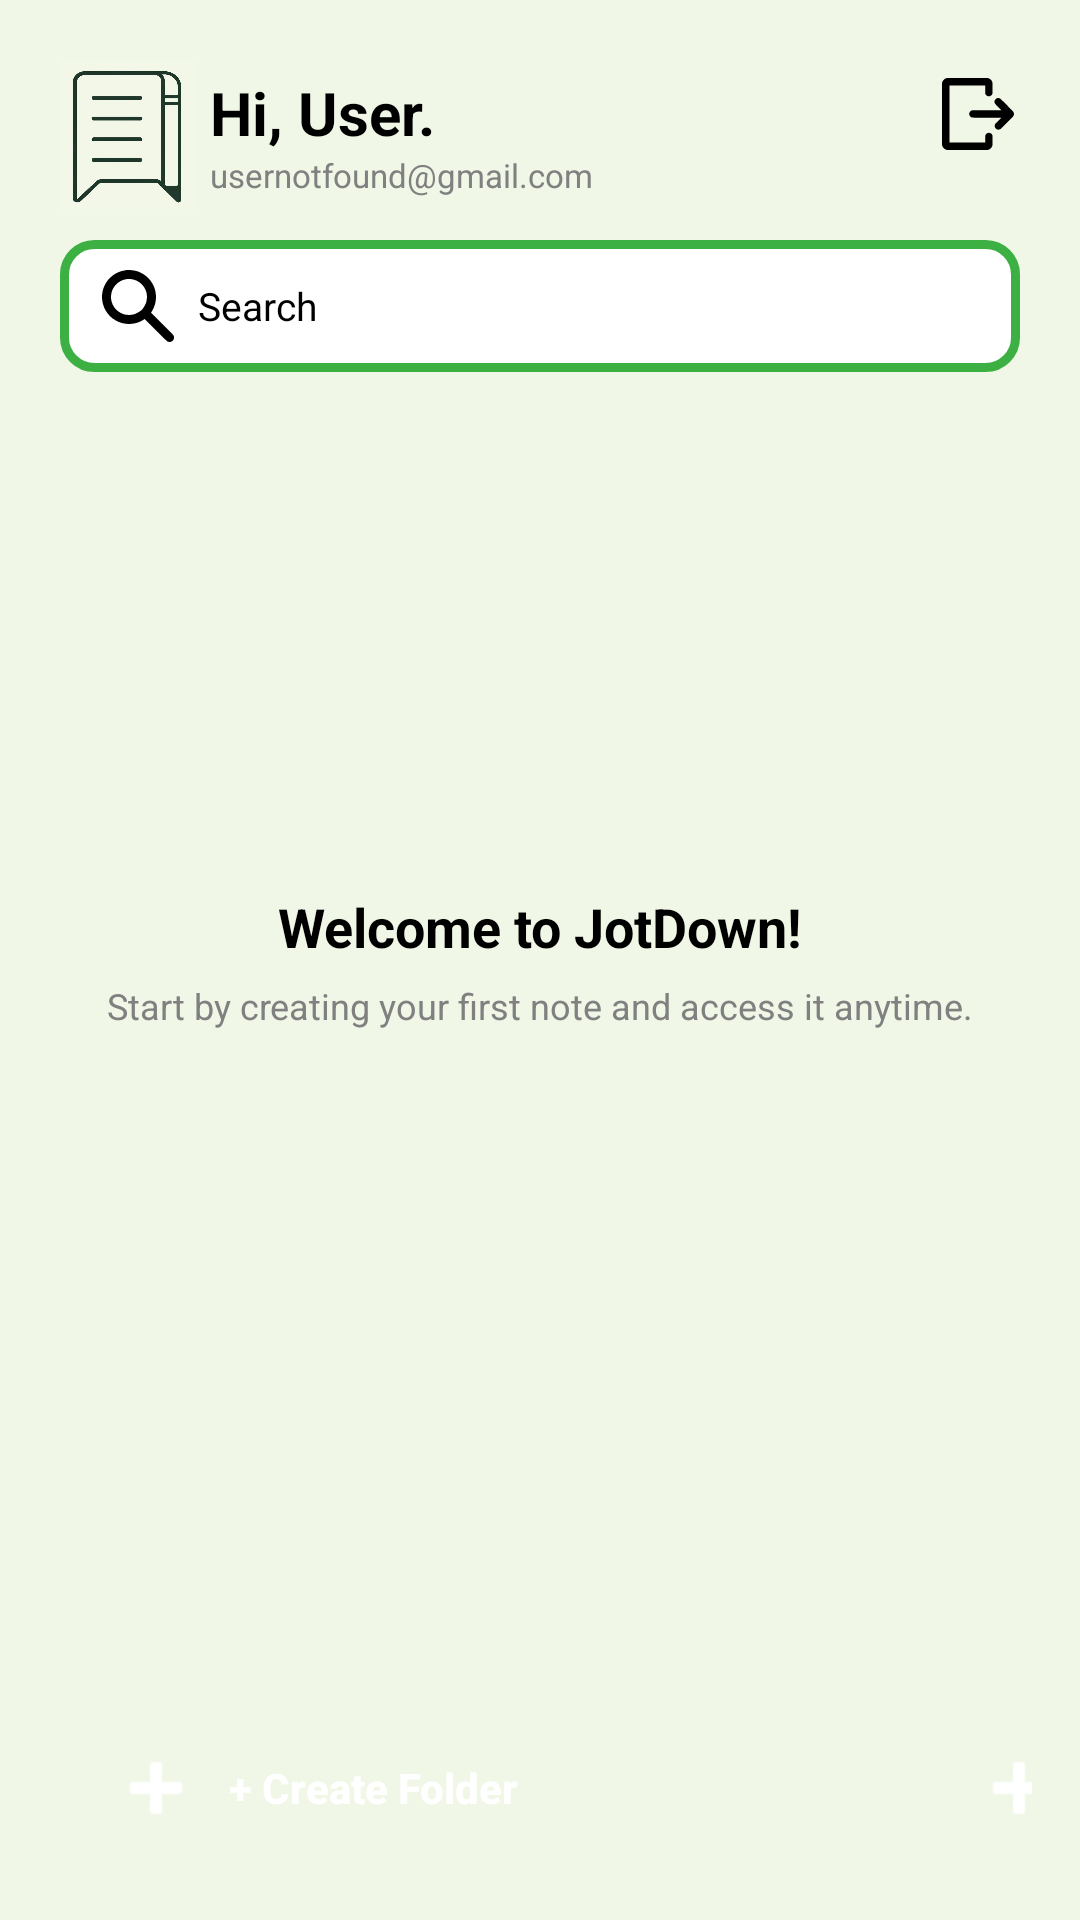

Here is an Android app screen rendered from its layout file. Give the layout XML and the strings, colors and styles it references.
<!-- AndroidManifest.xml: application theme Theme.JotDown -->
<!-- res/layout/activity_main.xml -->
<?xml version="1.0" encoding="utf-8"?>
<androidx.constraintlayout.widget.ConstraintLayout
    xmlns:android="http://schemas.android.com/apk/res/android"
    xmlns:app="http://schemas.android.com/apk/res-auto"
    xmlns:tools="http://schemas.android.com/tools"
    android:layout_width="match_parent"
    android:layout_height="match_parent"
    android:background="@color/bg_screen_green"
    tools:context=".MainActivity">

    <ImageView
        android:id="@+id/logo"
        android:layout_width="45dp"
        android:layout_height="50dp"
        android:background="@drawable/jotdown"
        app:layout_constraintStart_toStartOf="parent"
        app:layout_constraintTop_toTopOf="@id/tvGreeting"
        app:layout_constraintBottom_toBottomOf="@id/tvEmail"
        android:layout_marginStart="20dp"/>

    <TextView
        android:id="@+id/tvEmail"
        android:layout_width="wrap_content"
        android:layout_height="wrap_content"
        android:text="usernotfound@gmail.com"
        android:textColor="@color/gray"
        android:textSize="11sp"
        app:layout_constraintStart_toStartOf="@id/tvGreeting"
        app:layout_constraintTop_toBottomOf="@id/tvGreeting" />

    <TextView
        android:id="@+id/tvGreeting"
        android:layout_width="wrap_content"
        android:layout_height="wrap_content"
        android:layout_marginStart="70dp"
        android:layout_marginTop="24dp"
        android:text="Hi, User."
        android:textColor="@color/black"
        android:textSize="20sp"
        android:textStyle="bold"
        app:layout_constraintStart_toStartOf="parent"
        app:layout_constraintTop_toTopOf="parent" />

    <ImageButton
        android:id="@+id/btnLogout"
        android:layout_width="28dp"
        android:layout_height="28dp"
        android:layout_marginEnd="20dp"
        android:layout_marginTop="24dp"
        android:background="@android:color/transparent"
        android:contentDescription="Logout"
        android:src="@drawable/ic_logout"
        app:layout_constraintEnd_toEndOf="parent"
        app:layout_constraintTop_toTopOf="parent" />


    <LinearLayout
        android:id="@+id/layoutSearch"
        android:layout_width="match_parent"
        android:layout_height="wrap_content"
        android:gravity="center"
        android:orientation="vertical"
        android:padding="20dp"
        android:layout_marginTop="60dp"
        app:layout_constraintStart_toStartOf="parent"
        app:layout_constraintEnd_toEndOf="parent"
        app:layout_constraintTop_toTopOf="parent" >

        <EditText
            android:id="@+id/etSearch"
            android:layout_width="match_parent"
            android:layout_height="44dp"
            android:layout_weight="1"
            android:background="@drawable/bg_input_field"
            android:drawableStart="@drawable/ic_search"
            android:drawablePadding="8dp"
            android:gravity="center_vertical"
            android:hint="Search"
            android:inputType="text"
            android:paddingStart="14dp"
            android:paddingEnd="14dp"
            android:singleLine="true"
            android:textColor="@color/black"
            android:textColorHint="@color/black"
            android:textSize="13sp"
            android:theme="@style/JotDownSignature"/>

    </LinearLayout>

    <LinearLayout
        android:id="@+id/layoutEmptyState"
        android:layout_width="wrap_content"
        android:layout_height="wrap_content"
        android:orientation="vertical"
        android:gravity="center"
        app:layout_constraintBottom_toBottomOf="parent"
        app:layout_constraintEnd_toEndOf="parent"
        app:layout_constraintStart_toStartOf="parent"
        app:layout_constraintTop_toTopOf="parent">

        <TextView
            android:id="@+id/tvWelcomeTitle"
            android:layout_width="wrap_content"
            android:layout_height="wrap_content"
            android:text="Welcome to JotDown!"
            android:textColor="@color/black"
            android:textSize="18sp"
            android:textStyle="bold" />

        <TextView
            android:id="@+id/tvWelcomeSubtitle"
            android:layout_width="wrap_content"
            android:layout_height="wrap_content"
            android:layout_marginTop="6dp"
            android:gravity="center"
            android:text="Start by creating your first note and access it anytime."
            android:textColor="@color/gray"
            android:textSize="12sp" />

    </LinearLayout>

    <androidx.core.widget.NestedScrollView
        android:layout_width="0dp"
        android:layout_height="0dp"
        app:layout_constraintTop_toBottomOf="@id/layoutSearch"
        app:layout_constraintBottom_toTopOf="@id/bottomBar"
        app:layout_constraintStart_toStartOf="parent"
        app:layout_constraintEnd_toEndOf="parent">
        <LinearLayout
            android:layout_width="match_parent"
            android:layout_height="wrap_content"
            android:orientation="vertical">

            <androidx.recyclerview.widget.RecyclerView
                android:id="@+id/rvFolders"
                android:layout_width="match_parent"
                android:layout_height="wrap_content"
                android:clipToPadding="false"
                android:padding="16dp" />

            <androidx.recyclerview.widget.RecyclerView
                android:id="@+id/rvNotes"
                android:layout_width="match_parent"
                android:layout_height="wrap_content"
                android:clipToPadding="false"
                android:padding="16dp" />
        </LinearLayout>
    </androidx.core.widget.NestedScrollView>

    <LinearLayout
        android:id="@+id/bottomBar"
        android:layout_width="0dp"
        android:layout_height="wrap_content"
        android:layout_marginStart="16dp"
        android:layout_marginEnd="16dp"
        android:layout_marginBottom="20dp"
        android:orientation="horizontal"
        android:gravity="center_vertical"
        app:layout_constraintBottom_toBottomOf="parent"
        app:layout_constraintEnd_toEndOf="parent"
        app:layout_constraintStart_toStartOf="parent">

        <Button
            android:id="@+id/btnCreateFolder"
            android:layout_width="wrap_content"
            android:layout_height="48dp"
            android:background="@drawable/bg_button_green"
            android:drawableStart="@android:drawable/ic_input_add"
            android:drawableTint="@color/white"
            android:drawablePadding="8dp"
            android:paddingStart="20dp"
            android:paddingEnd="20dp"
            android:text="+ Create Folder"
            android:textAllCaps="false"
            android:textColor="@color/white"
            android:textSize="14sp"
            android:textStyle="bold"
            app:backgroundTint="@null" />

        <Space
            android:layout_width="111dp"
            android:layout_height="0dp" />

        <Button
            android:id="@+id/btnCreateNote"
            android:layout_width="wrap_content"
            android:layout_height="48dp"
            android:background="@drawable/bg_button_green"
            android:drawableStart="@android:drawable/ic_input_add"
            android:drawableTint="@color/white"
            android:drawablePadding="8dp"
            android:paddingStart="20dp"
            android:paddingEnd="20dp"
            android:text="+ Create Note"
            android:textAllCaps="false"
            android:textColor="@color/white"
            android:textSize="14sp"
            android:textStyle="bold"
            app:backgroundTint="@null" />

    </LinearLayout>

</androidx.constraintlayout.widget.ConstraintLayout>
<!-- resources referenced by this layout -->
<resources>
  <color name="bg_screen_green">#F0F7E6</color>
  <color name="black">#FF000000</color>
  <color name="gray">#808080</color>
  <color name="white">#FFFFFFFF</color>
  <!-- drawable bg_input_field (drawable) -->
  <shape xmlns:android="http://schemas.android.com/apk/res/android" android:shape="rectangle">
      <solid android:color="@color/white"/>
      <stroke
          android:width="3dp"
          android:color="#3CB043" />
      <corners android:radius="30dp" />
      <corners android:radius="10dp"/>
  </shape>
  <!-- drawable ic_logout (drawable) -->
  <vector xmlns:android="http://schemas.android.com/apk/res/android"
      android:width="24dp"
      android:height="24dp"
      android:viewportWidth="979.84"
      android:viewportHeight="977.61">
    <path
        android:pathData="M64.01,1.22c-26.2,5.7 -49.2,25.3 -58.6,50.1 -5.8,15.3 -5.4,-14.1 -5.4,437.4 0,456.1 -0.5,422.5 6,438.6 4.2,10.5 10.5,19.8 19.3,28.1 12.3,11.6 26.5,18.7 42.7,21.2 5.6,0.9 77,1.1 281,0.9l273.5,-0.3 7.5,-2.3c28.1,-8.7 49.1,-30.7 56.3,-58.9 2.2,-8.6 2.2,-10 2.2,-68.8 0,-59.1 0,-60.1 -2.2,-67 -6.2,-19.5 -21.6,-32.6 -41.8,-35.4 -25.7,-3.7 -50.6,14 -56.1,39.8 -1,5.1 -1.4,16.5 -1.4,49.4l0,42.7 -242.7,-0.2 -242.8,-0.3 0,-387.5 0,-387.5 242.8,-0.3 242.7,-0.2 0,50.7c0,55.6 0.3,59.1 5.8,69.9 6.1,12.1 17.4,21.6 30.5,25.5 9.1,2.8 24.4,2.3 32.9,-1 16.9,-6.6 29.1,-22.2 31.8,-40.9 1.3,-9.2 1.3,-123.5 -0.1,-134.2 -3.9,-32.2 -25.1,-57.3 -57.4,-68.1l-7,-2.4 -276.5,-0.2c-232.9,-0.1 -277.5,0.1 -283,1.2z"
        android:fillColor="#000000"
        android:strokeColor="#00000000"/>
    <path
        android:pathData="M752.11,273.22c-12.2,3.4 -22.9,11.4 -30.1,22.6 -9.6,14.8 -9.9,35.6 -0.8,51.9 2.3,4 14.8,17.2 45.2,47.7l42,42.3 -197.5,-0c-177.9,-0 -198.1,0.2 -203,1.6 -17.3,5.1 -30.6,18.2 -35.5,34.9 -2,6.9 -2.2,19.9 -0.4,26.4 3.3,12.3 12.5,24.4 23.6,31.1 12.3,7.4 -3.9,6.9 215.9,6.9l196.9,0.1 -41.5,41.7c-44.4,44.7 -44.8,45.2 -48.4,58.9 -8.4,32.2 18.5,64.3 52,62.1 9,-0.5 17.5,-3.2 24.3,-7.6 2.6,-1.7 43,-41.4 89.9,-88.3 80.3,-80.5 85.3,-85.7 88.7,-92.6 9.5,-19 8.5,-36.9 -3,-54.5 -3.6,-5.5 -24.8,-27.4 -87.8,-90.5 -49,-49.2 -85.5,-84.9 -88.9,-87.2 -8.9,-6 -15.7,-8.2 -26.7,-8.6 -6.5,-0.3 -11.2,0.1 -14.9,1.1z"
        android:fillColor="#000000"
        android:strokeColor="#00000000"/>
  </vector>
  <!-- drawable ic_search (drawable) -->
  <vector xmlns:android="http://schemas.android.com/apk/res/android"
      android:width="24dp"
      android:height="24dp"
      android:viewportWidth="508.27"
      android:viewportHeight="511.49">
    <path
        android:pathData="M167.24,1.33c-44,6.2 -80.8,24.3 -111,54.4 -47.9,48 -66.9,117 -50.4,183.2 17.1,68.5 71.9,123 139.9,139.1 33.4,8 65.1,7.4 97.2,-1.8 16.9,-4.8 37.9,-14.5 51.5,-23.7 3.1,-2.1 6.1,-3.8 6.6,-3.8 0.5,-0 35.4,34.8 77.6,77.4 42.4,42.9 78.7,78.7 81.4,80.4 16.2,10.2 37.1,4.1 45.4,-13.3 2.3,-4.9 2.8,-7.3 2.8,-13.5 0,-14.7 4,-10 -84,-98.4l-78.1,-78.4 5.6,-8.8c20.7,-33 30.6,-69.6 29.2,-108.3 -1.1,-28.9 -6.1,-50.4 -17.9,-76 -23.1,-50.3 -71.6,-90.6 -125.3,-104 -21.8,-5.5 -50.8,-7.3 -70.5,-4.5zM214.74,66.23c39.1,8.1 71.5,32.7 89.1,67.8 9.5,18.7 13.5,36 13.5,57.7 0,29.6 -7.5,51.8 -27.1,79.7 -8.1,11.6 -9,12.4 -20.7,20.7 -25.4,18.1 -46.6,26 -73.3,27.3 -59.1,2.9 -112.9,-36.8 -128.5,-95 -8.4,-31.1 -3.9,-66.8 11.8,-95 7.5,-13.4 20.9,-29.1 33.2,-38.8 15.8,-12.5 38.6,-22.3 59,-25.4 11.2,-1.8 32,-1.3 43,1z"
        android:fillColor="#000000"
        android:strokeColor="#00000000"/>
  </vector>
  <!-- drawable jotdown: png bitmap (drawable, 101250 bytes) -->
  <style name="JotDownSignature" parent="">
          <item name="colorControlActivated">@color/green</item>
      </style>
  <style name="Theme.JotDown" parent="Base.Theme.JotDown" />
  <color name="green">#71BC39</color>
  <style name="Base.Theme.JotDown" parent="Theme.Material3.DayNight.NoActionBar">
          
          
      </style>
</resources>
